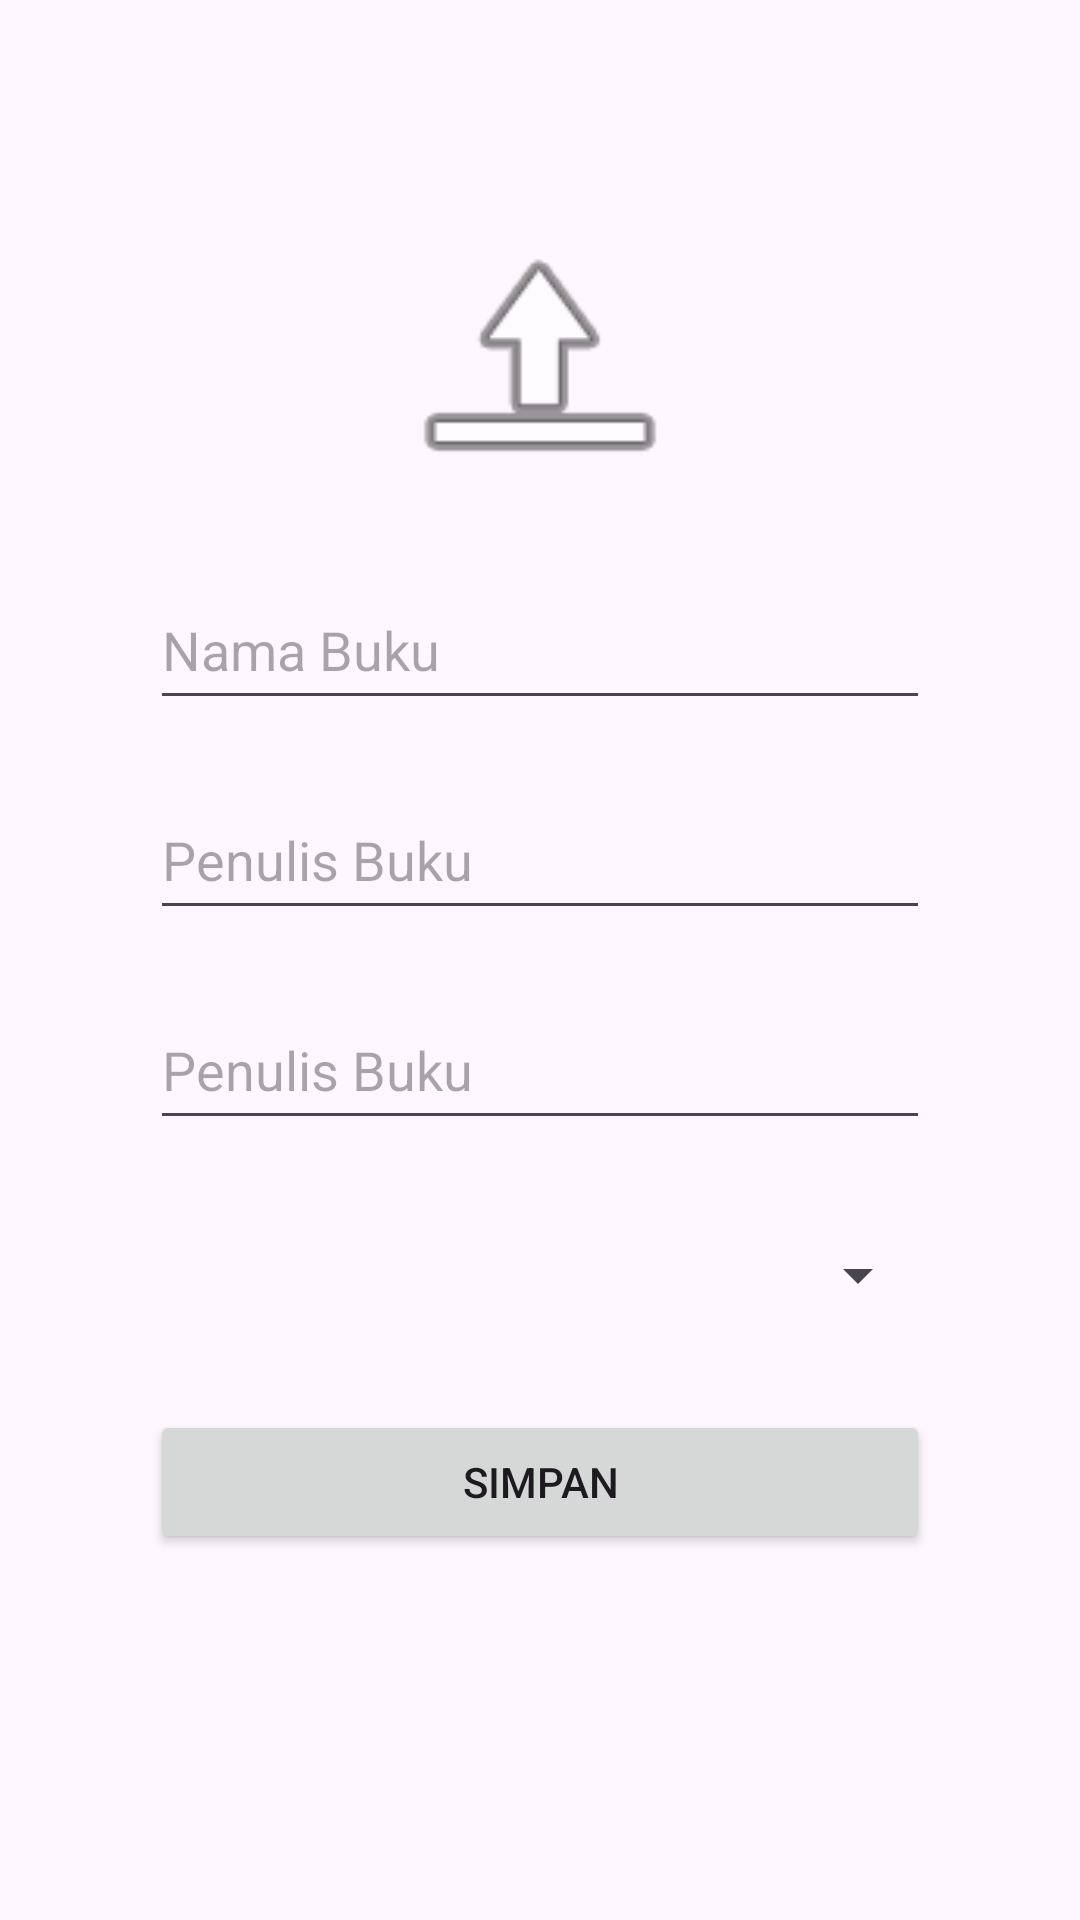

This screen was rendered from an Android layout file. Write that file and the resources it references.
<!-- AndroidManifest.xml: application theme Theme.CrudApps -->
<!-- res/layout/activity_add.xml -->
<LinearLayout
    xmlns:android="http://schemas.android.com/apk/res/android"
    android:layout_width="match_parent"
    android:layout_height="match_parent"
    android:orientation="vertical"
    android:padding="50dp">

    <ImageView
        android:layout_marginTop="20dp"
        android:id="@+id/coverImageView"
        android:layout_width="100dp"
        android:layout_height="100dp"
        android:layout_gravity="center"
        android:scaleType="centerCrop"
        android:contentDescription="Selected Image"
        android:background="@android:drawable/ic_menu_upload" />

    <EditText
        android:layout_marginTop="20dp"
        android:id="@+id/namaBukuEditText"
        android:layout_width="match_parent"
        android:layout_height="50dp"
        android:hint="Nama Buku"
        android:inputType="text"/>

    <EditText
        android:layout_marginTop="20dp"
        android:id="@+id/penulisBukuEditText"
        android:layout_width="match_parent"
        android:layout_height="50dp"
        android:hint="Penulis Buku"
        android:inputType="text" />

    <EditText
        android:layout_marginTop="20dp"
        android:id="@+id/tahunTerbitEditText"
        android:layout_width="match_parent"
        android:layout_height="50dp"
        android:hint="Penulis Buku"
        android:inputType="text" />
    

        <Spinner
            android:layout_marginTop="20dp"
            android:id="@+id/katergori"
            android:layout_width="match_parent"
            android:layout_height="50dp"

            >
        </Spinner>


    <Button
        android:layout_marginTop="20dp"
        android:id="@+id/simpanButton"
        android:layout_width="match_parent"
        android:layout_height="wrap_content"
        android:layout_gravity="center"
        android:text="Simpan" />


</LinearLayout>
<!-- resources referenced by this layout -->
<resources>
  <style name="Theme.CrudApps" parent="Base.Theme.CrudApps" />
  <style name="Base.Theme.CrudApps" parent="Theme.Material3.DayNight.NoActionBar">
          
          
      </style>
</resources>
